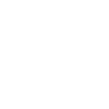
t = 0.00 s
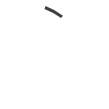
t = 0.75 s
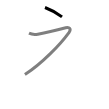
t = 1.50 s
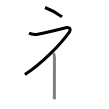
t = 2.50 s
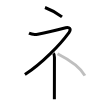
t = 3.25 s
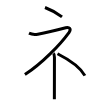
t = 4.00 s

The animated SVG that drew these frames (rendered in a browser with its animation timeline set to each time). Animation: 4 SMIL elements (animate=4); one cycle of 4.00 s.

<svg width="109px" height="109px" viewBox="0 0 px 109px" xmlns="http://www.w3.org/2000/svg" xmlns:xlink="http://www.w3.org/1999/xlink" xml:space="preserve" version="1.1"  baseProfile="full">
<path d="M45,7.5c5.8,2.21,12.03,5.51,17,9.38" style="fill:none;stroke:black;stroke-width:3;opacity:0">
  <animate attributeType="CSS" attributeName="opacity" from="0" to="1" begin="0s" dur="1s" repeatCount="Indefinite" fill="freeze" />
</path>
<path d="M29,33.22c3.12,1.53,5.62,1.58,8.81,0.98c7.72-1.47,24.61-5.65,27.91-6.52c3.86-1.01,5.65,1.54,3.41,4.61C59.75,45.12,42.5,63,24.91,74.62" style="fill:none;stroke:black;stroke-width:3;opacity:0">
  <animate attributeType="CSS" attributeName="opacity" from="0" to="1" begin="1s" dur="1s" repeatCount="Indefinite" fill="freeze" />
</path>
<path d="M53.42,53.37c0.92,0.92,1.02,2.27,1.02,4.14c0,7.13-0.04,24.19-0.06,34.37c-0.01,3.38-0.01,6-0.01,7.25" style="fill:none;stroke:black;stroke-width:3;opacity:0">
  <animate attributeType="CSS" attributeName="opacity" from="0" to="1" begin="2s" dur="1s" repeatCount="Indefinite" fill="freeze" />
</path>
<path d="M57.5,53.75C73,61.62,80.62,68,84.88,75.62" style="fill:none;stroke:black;stroke-width:3;opacity:0">
  <animate attributeType="CSS" attributeName="opacity" from="0" to="1" begin="3s" dur="1s" repeatCount="Indefinite" fill="freeze" />
</path>
</svg>
